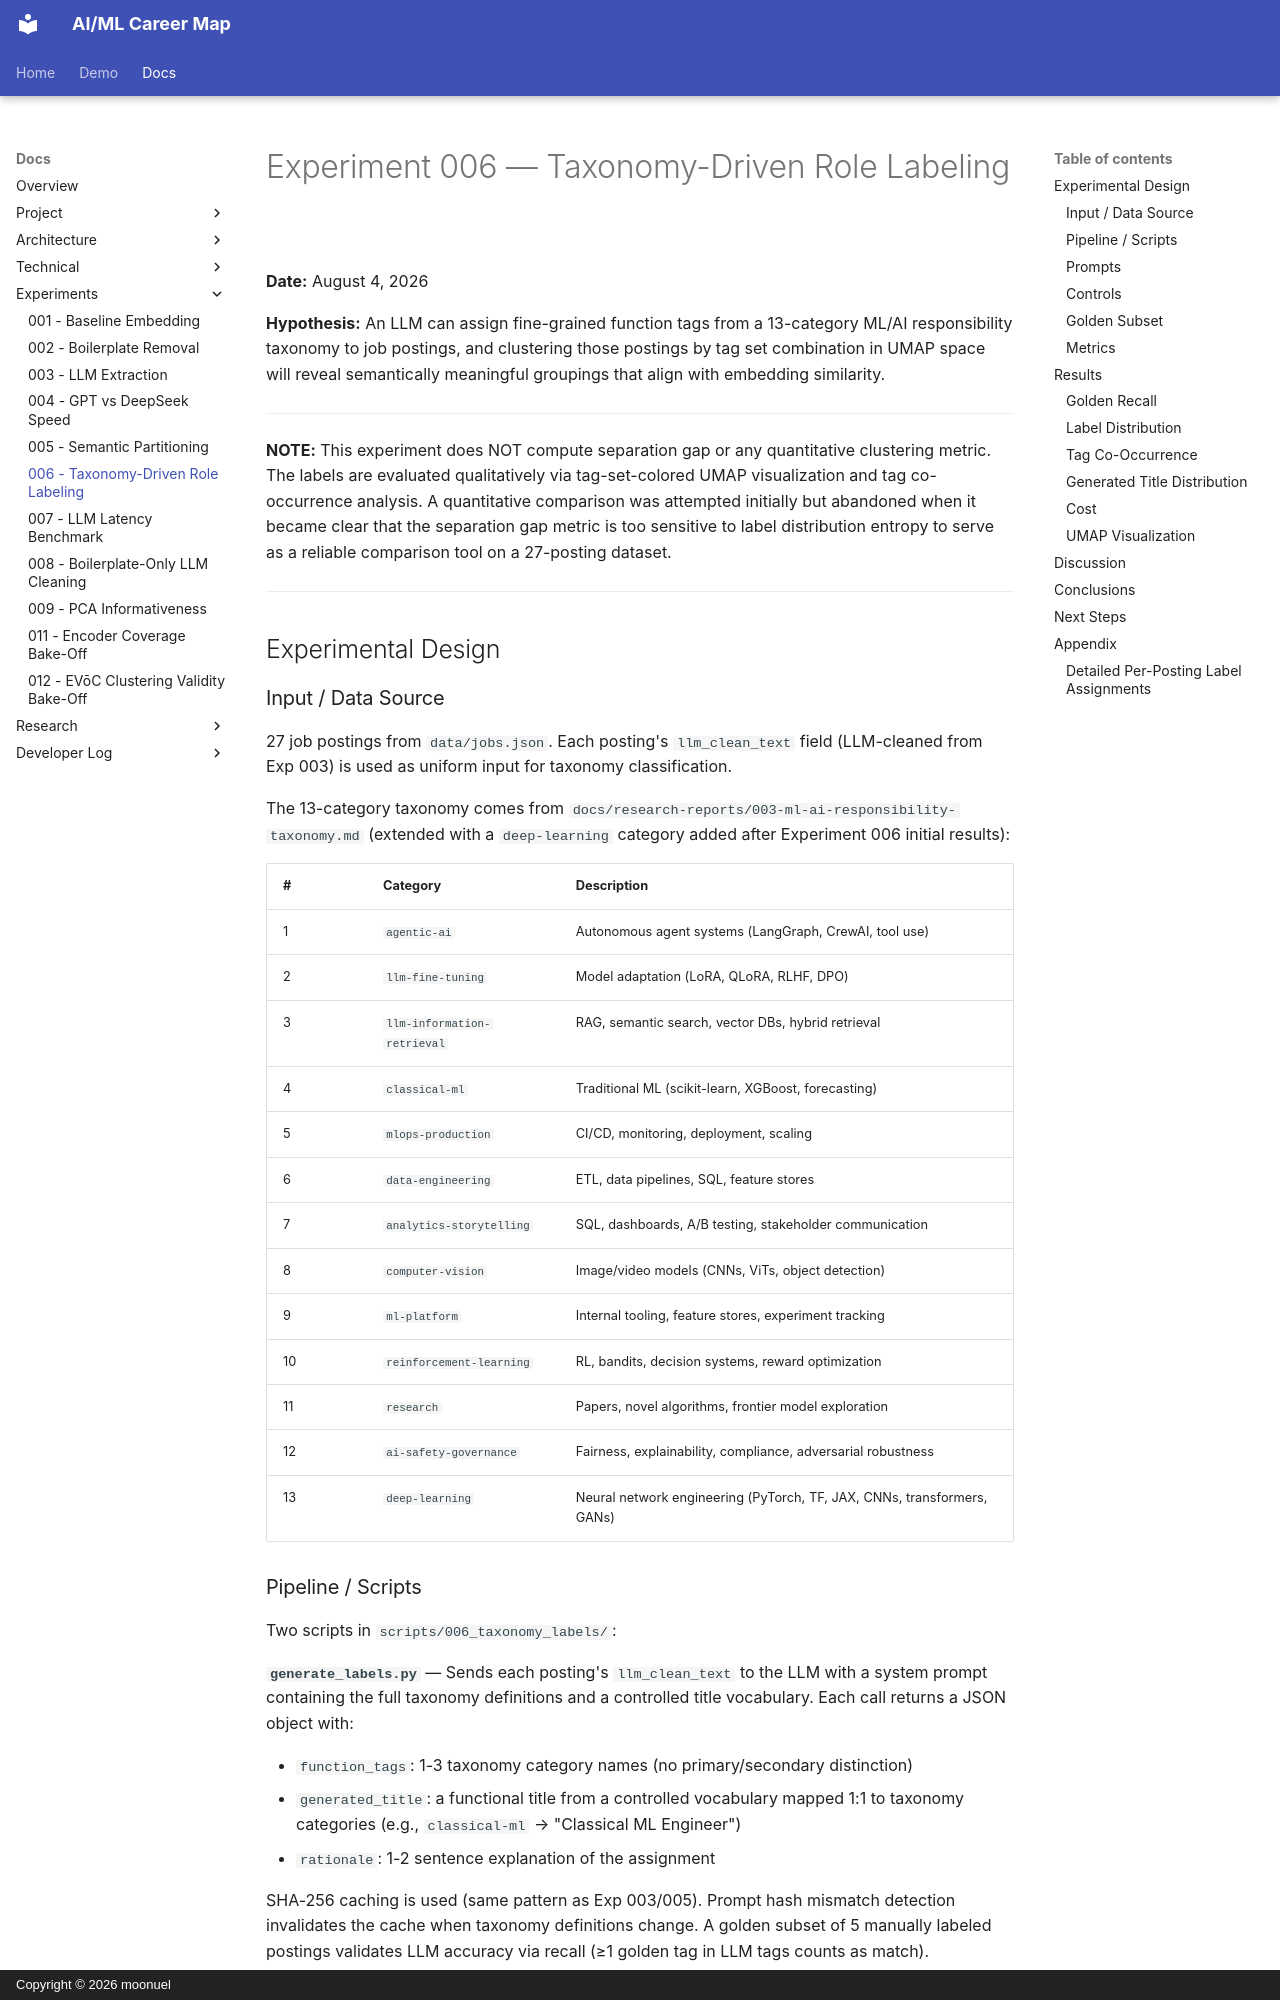

repository: moonuel/semantic-career-map · page: experiments/006-taxonomy-role-labeling/index.html · generator: mkdocs · copyright: Copyright © 2026 moonuel

# Experiment 006 — Taxonomy-Driven Role Labeling

**Date:** August 4, 2026

**Hypothesis:** An LLM can assign fine-grained function tags from a 13-category ML/AI responsibility taxonomy to job postings, and clustering those postings by tag set combination in UMAP space will reveal semantically meaningful groupings that align with embedding similarity.

---

**NOTE:** This experiment does NOT compute separation gap or any quantitative clustering metric. The labels are evaluated qualitatively via tag-set-colored UMAP visualization and tag co-occurrence analysis. A quantitative comparison was attempted initially but abandoned when it became clear that the separation gap metric is too sensitive to label distribution entropy to serve as a reliable comparison tool on a 27-posting dataset.

---

## Experimental Design

### Input / Data Source

27 job postings from `data/jobs.json`. Each posting's `llm_clean_text` field (LLM-cleaned from Exp 003) is used as uniform input for taxonomy classification.

The 13-category taxonomy comes from `docs/research-reports/003-ml-ai-responsibility-taxonomy.md` (extended with a `deep-learning` category added after Experiment 006 initial results):

| # | Category | Description |
|---|---|---|
| 1 | `agentic-ai` | Autonomous agent systems (LangGraph, CrewAI, tool use) |
| 2 | `llm-fine-tuning` | Model adaptation (LoRA, QLoRA, RLHF, DPO) |
| 3 | `llm-information-retrieval` | RAG, semantic search, vector DBs, hybrid retrieval |
| 4 | `classical-ml` | Traditional ML (scikit-learn, XGBoost, forecasting) |
| 5 | `mlops-production` | CI/CD, monitoring, deployment, scaling |
| 6 | `data-engineering` | ETL, data pipelines, SQL, feature stores |
| 7 | `analytics-storytelling` | SQL, dashboards, A/B testing, stakeholder communication |
| 8 | `computer-vision` | Image/video models (CNNs, ViTs, object detection) |
| 9 | `ml-platform` | Internal tooling, feature stores, experiment tracking |
| 10 | `reinforcement-learning` | RL, bandits, decision systems, reward optimization |
| 11 | `research` | Papers, novel algorithms, frontier model exploration |
| 12 | `ai-safety-governance` | Fairness, explainability, compliance, adversarial robustness |
| 13 | `deep-learning` | Neural network engineering (PyTorch, TF, JAX, CNNs, transformers, GANs) |
